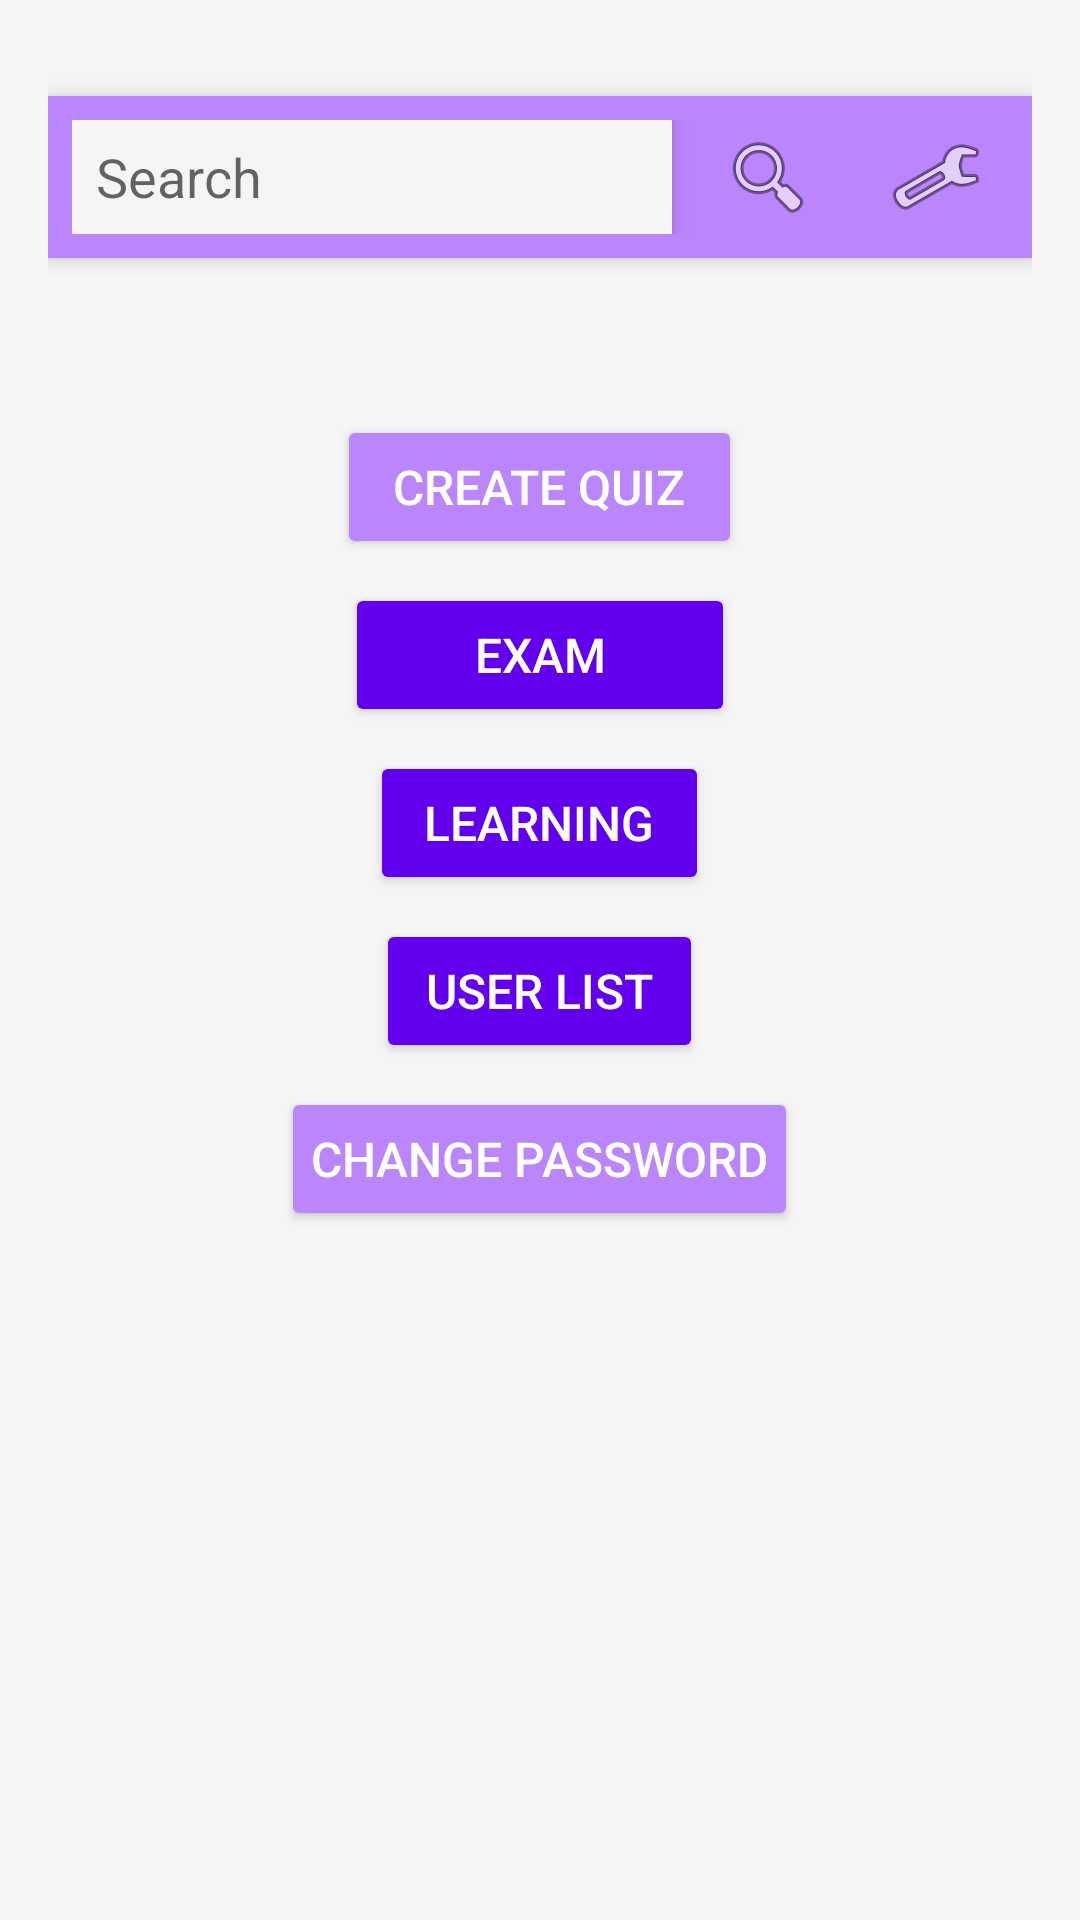

Layout XML and referenced resources for this Android screen:
<!-- AndroidManifest.xml: application theme Theme.JILA -->
<!-- res/layout/activity_main.xml -->
<androidx.constraintlayout.widget.ConstraintLayout xmlns:android="http://schemas.android.com/apk/res/android"
    xmlns:app="http://schemas.android.com/apk/res-auto"
    xmlns:tools="http://schemas.android.com/tools"
    android:id="@+id/main"
    android:layout_width="match_parent"
    android:layout_height="wrap_content"
    android:padding="16dp"
    android:background="@color/background"
    tools:context=".MainActivity">

    <RelativeLayout
        android:layout_width="match_parent"
        android:layout_height="match_parent">

        <LinearLayout
            android:id="@+id/linearLayout4"
            android:layout_width="match_parent"
            android:layout_height="54dp"
            android:layout_marginBottom="98dp"
            android:gravity="center_vertical"
            android:orientation="horizontal"
            android:background="@color/buttonBackgroundLight"
            android:padding="8dp"
            android:elevation="4dp"
            android:layout_gravity="center_horizontal"
            android:layout_marginTop="16dp">

            <EditText
                android:id="@+id/etSearch"
                android:layout_width="0dp"
                android:layout_height="50dp"
                android:layout_weight="1"
                android:hint="Search"
                android:inputType="text"
                android:padding="8dp"
                android:background="@color/background"
                android:textColor="@color/textPrimary"
                android:elevation="4dp" />

            <ImageButton
                android:id="@+id/ivSearch"
                android:layout_width="wrap_content"
                android:layout_height="54dp"
                android:layout_marginStart="8dp"
                android:background="?android:attr/selectableItemBackgroundBorderless"
                android:contentDescription="Search Employee"
                android:padding="8dp"
                android:src="@android:drawable/ic_menu_search"

                android:elevation="4dp" />

            <ImageButton
                android:id="@+id/ivSettings"
                android:layout_width="wrap_content"
                android:layout_height="54dp"
                android:layout_marginStart="8dp"
                android:background="?android:attr/selectableItemBackgroundBorderless"
                android:contentDescription="Settings"
                android:padding="8dp"
                android:src="@android:drawable/ic_menu_manage"
                android:elevation="4dp" />

        </LinearLayout>

        <LinearLayout
            android:id="@+id/linearLayout3"
            android:layout_width="match_parent"
            android:layout_height="wrap_content"
            android:layout_below="@+id/linearLayout4"
            android:layout_marginTop="-54dp"
            android:gravity="center_horizontal"
            android:orientation="vertical">

            <Button
                android:id="@+id/btn2"
                style="@style/ButtonStyle"
                android:layout_width="135dp"
                android:backgroundTint="@color/buttonBackgroundLight"
                android:text="Create Quiz" />

            <Button
                android:id="@+id/button2"
                style="@style/ButtonStyle"
                android:layout_width="130dp"
                android:onClick="openExam"
                android:text="Exam" />

            <Button
                android:id="@+id/button5"
                style="@style/ButtonStyle"
                android:layout_width="113dp"
                android:onClick="openLearning"
                android:text="Learning" />

            <Button
                android:id="@+id/button6"
                style="@style/ButtonStyle"
                android:layout_width="109dp"
                android:onClick="openUserList"
                android:text="User List" />

            <Button
                android:id="@+id/changePass"
                style="@style/ButtonStyle"
                android:backgroundTint="@color/buttonBackgroundLight"
                android:text="Change Password" />
        </LinearLayout>

    </RelativeLayout>

</androidx.constraintlayout.widget.ConstraintLayout>
<!-- resources referenced by this layout -->
<resources>
  <color name="background">#F5F5F5</color>
  <color name="buttonBackgroundLight">#BB86FC</color>
  <color name="textPrimary">#000000</color>
  <style name="ButtonStyle" parent="Widget.AppCompat.Button">
          <item name="android:layout_width">wrap_content</item>
          <item name="android:layout_height">wrap_content</item>
          <item name="android:layout_gravity">center_horizontal</item>
          <item name="android:padding">10dp</item>
          <item name="android:textColor">@android:color/white</item>
          <item name="android:backgroundTint">@color/buttonBackground</item>
          <item name="android:textSize">16sp</item>
          <item name="android:elevation">4dp</item>
          <item name="android:layout_marginTop">8dp</item>
      </style>
  <style name="Theme.JILA" parent="Theme.MaterialComponents.DayNight.NoActionBar">
          
          <item name="colorPrimary">@color/purple_500</item>
          <item name="colorPrimaryVariant">@color/purple_700</item>
          <item name="colorOnPrimary">@color/white</item>
          
          <item name="colorSecondary">@color/teal_200</item>
          <item name="colorSecondaryVariant">@color/teal_700</item>
          <item name="colorOnSecondary">@color/black</item>
          
          <item name="android:statusBarColor">?attr/colorPrimaryVariant</item>
          
      </style>
  <color name="buttonBackground">#6200EE</color>
  <color name="purple_500">#FF6200EE</color>
  <color name="purple_700">#FF3700B3</color>
  <color name="white">#FFFFFFFF</color>
  <color name="teal_200">#FF03DAC5</color>
  <color name="teal_700">#FF018786</color>
  <color name="black">#FF000000</color>
</resources>
